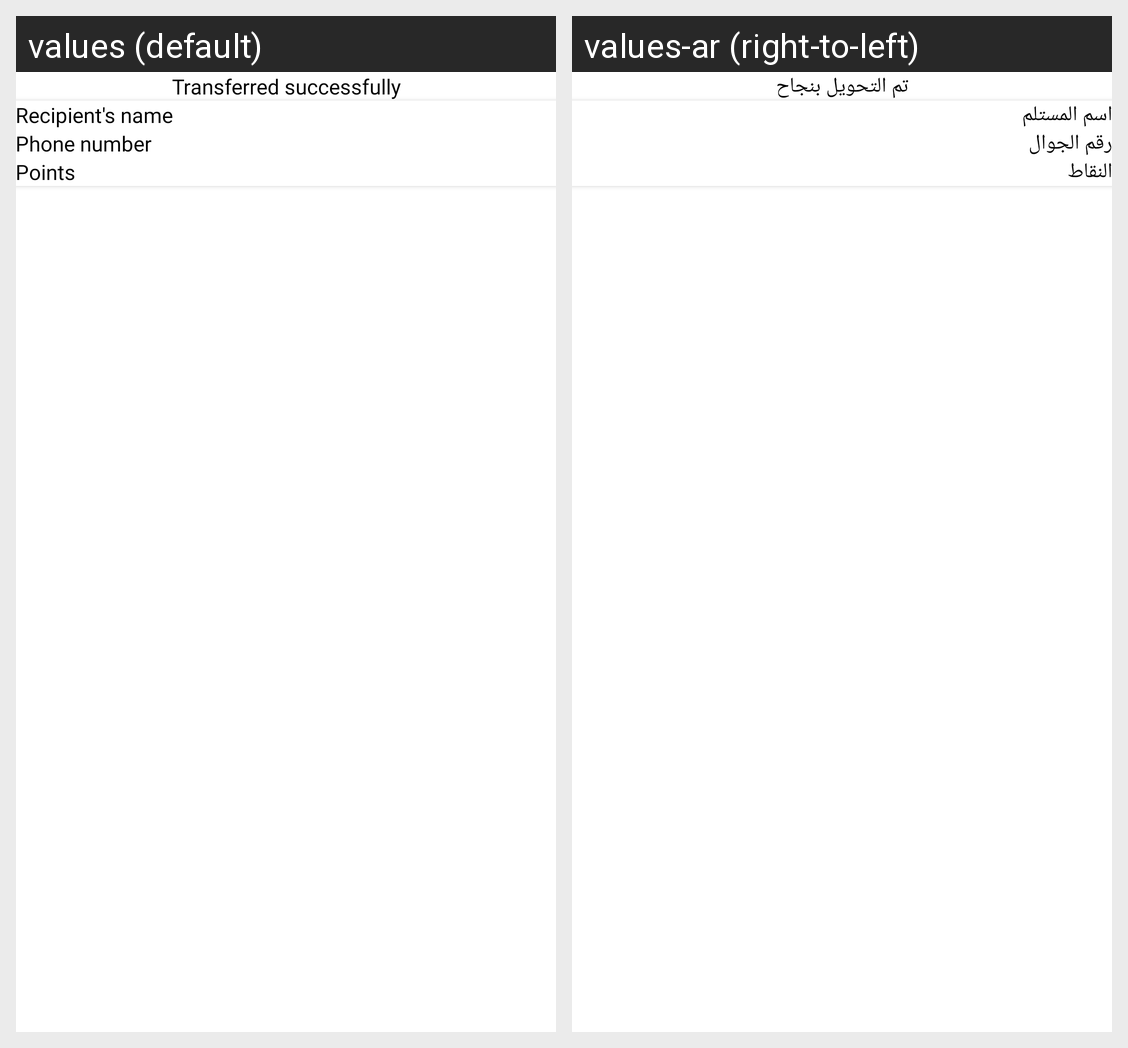

For this localized Android screen grid, give each drawn string resource with its value in every locale shown.
Android screen res/layout/fragment_transfer_points_success.xml rendered under 2 locales, left to right: values (default), values-ar (right-to-left). Device: Nexus 5 (rendered at 1080×1920; each locale shown at half size, 540×960, under a caption strip naming it); theme AppTheme.
Strings drawn on this screen, with the default value and each locale's value (text and hints the layout hard-codes, and strings that could not be matched under every locale, appear in the picture but are not listed):

transferred_successfully
  values: Transferred successfully
  values-ar: تم التحويل بنجاح

recipient_s_name
  values: Recipient's name
  values-ar: اسم المستلم

phone_number
  values: Phone number
  values-ar: رقم الجوال

points
  values: Points
  values-ar: النقاط
